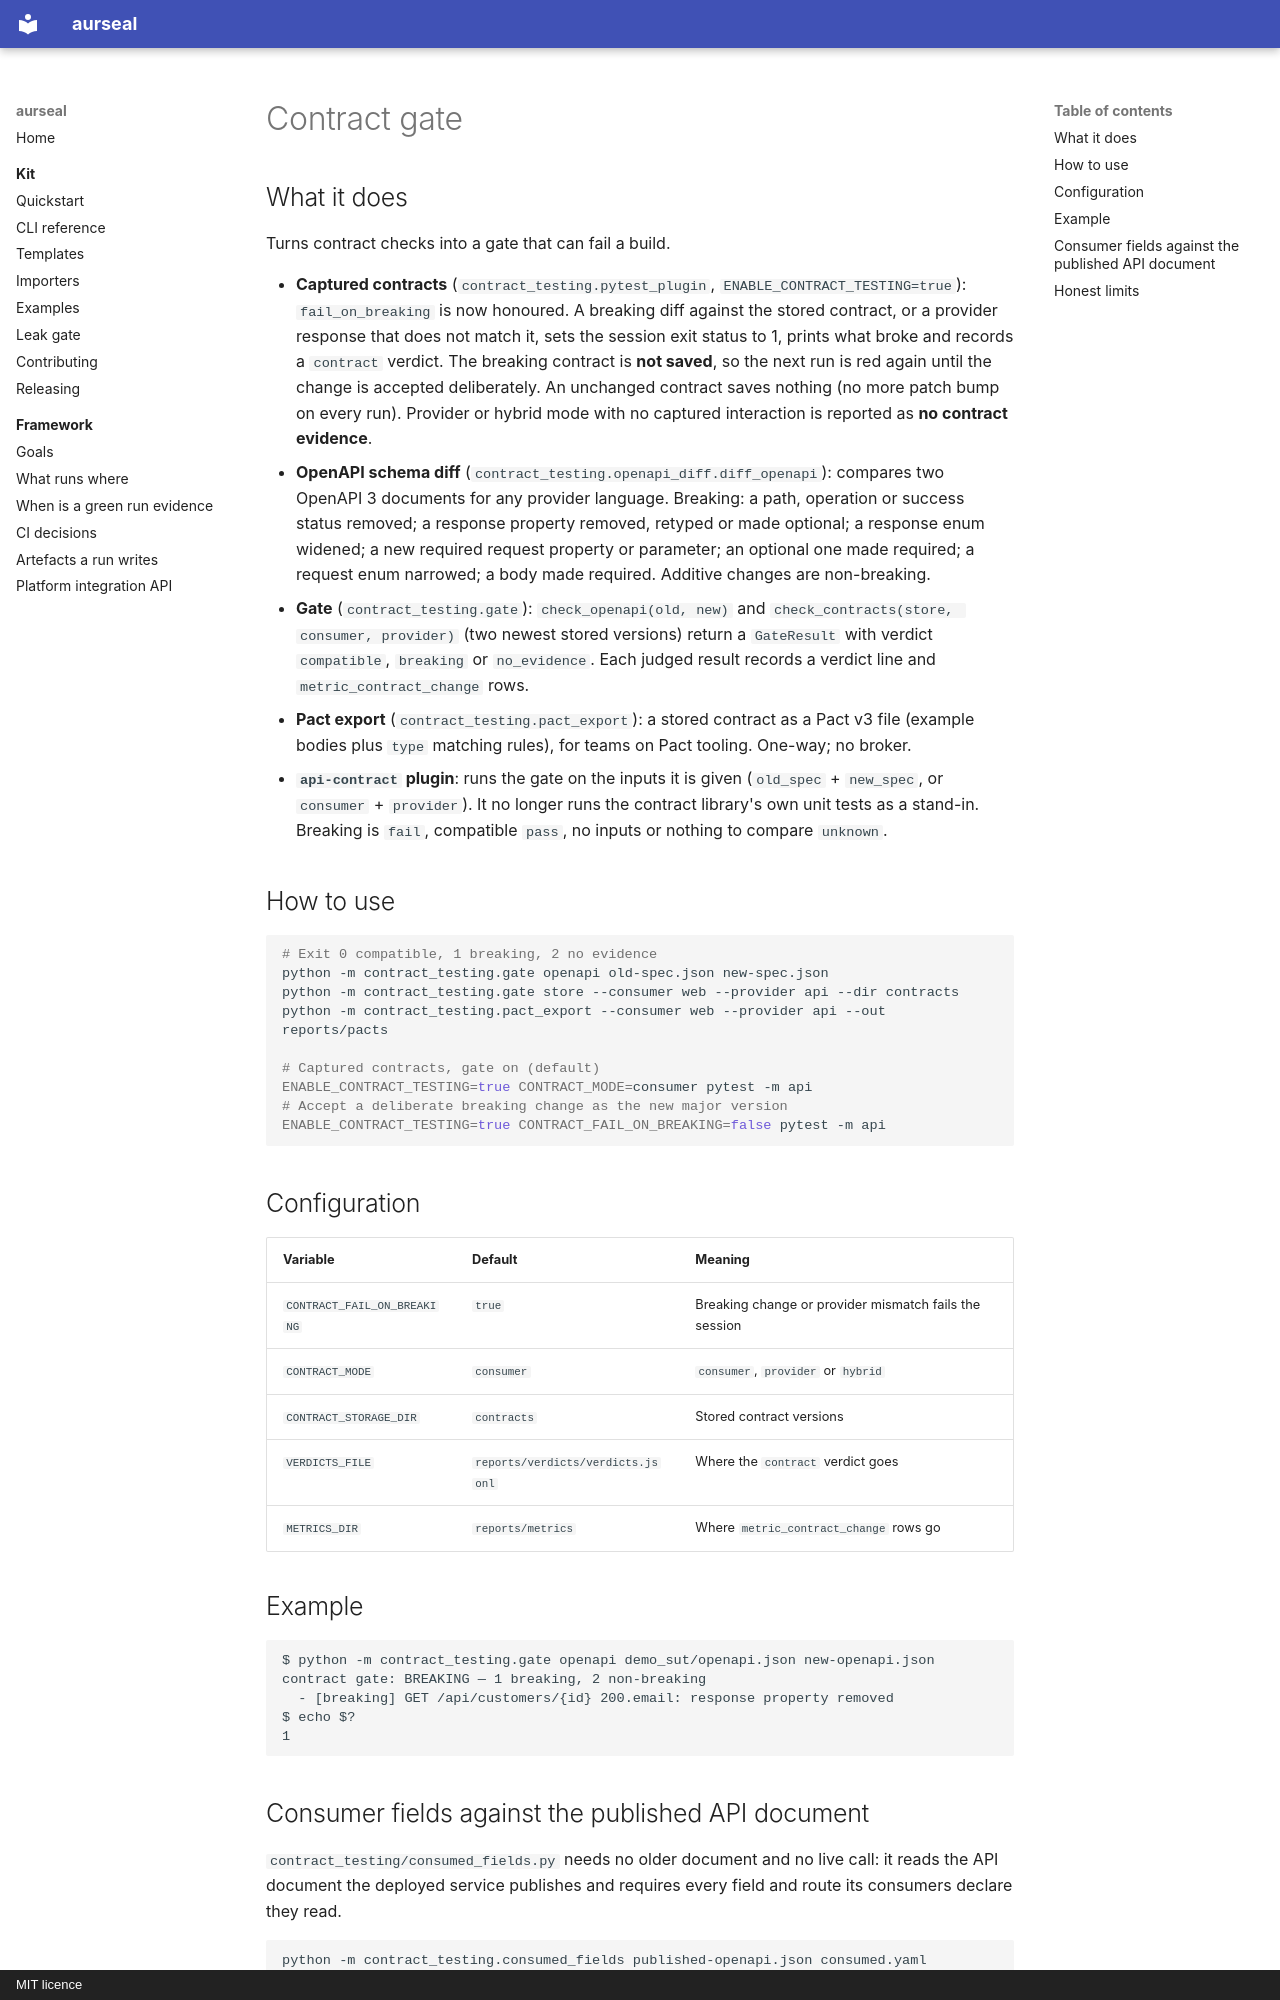

repository: RAJUSHANIGARAPU/aurseal · page: features/contract-gate/index.html · generator: mkdocs · copyright: MIT licence

# Contract gate

## What it does

Turns contract checks into a gate that can fail a build.

- **Captured contracts** (`contract_testing.pytest_plugin`, `ENABLE_CONTRACT_TESTING=true`):
  `fail_on_breaking` is now honoured. A breaking diff against the stored contract, or
  a provider response that does not match it, sets the session exit status to 1,
  prints what broke and records a `contract` verdict. The breaking contract is **not
  saved**, so the next run is red again until the change is accepted deliberately.
  An unchanged contract saves nothing (no more patch bump on every run). Provider or
  hybrid mode with no captured interaction is reported as **no contract evidence**.
- **OpenAPI schema diff** (`contract_testing.openapi_diff.diff_openapi`): compares two
  OpenAPI 3 documents for any provider language. Breaking: a path, operation or
  success status removed; a response property removed, retyped or made optional; a
  response enum widened; a new required request property or parameter; an optional
  one made required; a request enum narrowed; a body made required. Additive changes
  are non-breaking.
- **Gate** (`contract_testing.gate`): `check_openapi(old, new)` and
  `check_contracts(store, consumer, provider)` (two newest stored versions) return a
  `GateResult` with verdict `compatible`, `breaking` or `no_evidence`. Each judged
  result records a verdict line and `metric_contract_change` rows.
- **Pact export** (`contract_testing.pact_export`): a stored contract as a Pact v3 file
  (example bodies plus `type` matching rules), for teams on Pact tooling. One-way; no
  broker.
- **`api-contract` plugin**: runs the gate on the inputs it is given (`old_spec` +
  `new_spec`, or `consumer` + `provider`). It no longer runs the contract library's own
  unit tests as a stand-in. Breaking is `fail`, compatible `pass`, no inputs or nothing
  to compare `unknown`.

## How to use

```bash
# Exit 0 compatible, 1 breaking, 2 no evidence
python -m contract_testing.gate openapi old-spec.json new-spec.json
python -m contract_testing.gate store --consumer web --provider api --dir contracts
python -m contract_testing.pact_export --consumer web --provider api --out reports/pacts

# Captured contracts, gate on (default)
ENABLE_CONTRACT_TESTING=true CONTRACT_MODE=consumer pytest -m api
# Accept a deliberate breaking change as the new major version
ENABLE_CONTRACT_TESTING=true CONTRACT_FAIL_ON_BREAKING=false pytest -m api
```

## Configuration

| Variable | Default | Meaning |
|---|---|---|
| `CONTRACT_FAIL_ON_BREAKING` | `true` | Breaking change or provider mismatch fails the session |
| `CONTRACT_MODE` | `consumer` | `consumer`, `provider` or `hybrid` |
| `CONTRACT_STORAGE_DIR` | `contracts` | Stored contract versions |
| `VERDICTS_FILE` | `reports/verdicts/verdicts.jsonl` | Where the `contract` verdict goes |
| `METRICS_DIR` | `reports/metrics` | Where `metric_contract_change` rows go |

## Example

```text
$ python -m contract_testing.gate openapi demo_sut/openapi.json new-openapi.json
contract gate: BREAKING — 1 breaking, 2 non-breaking
  - [breaking] GET /api/customers/{id} 200.email: response property removed
$ echo $?
1
```
